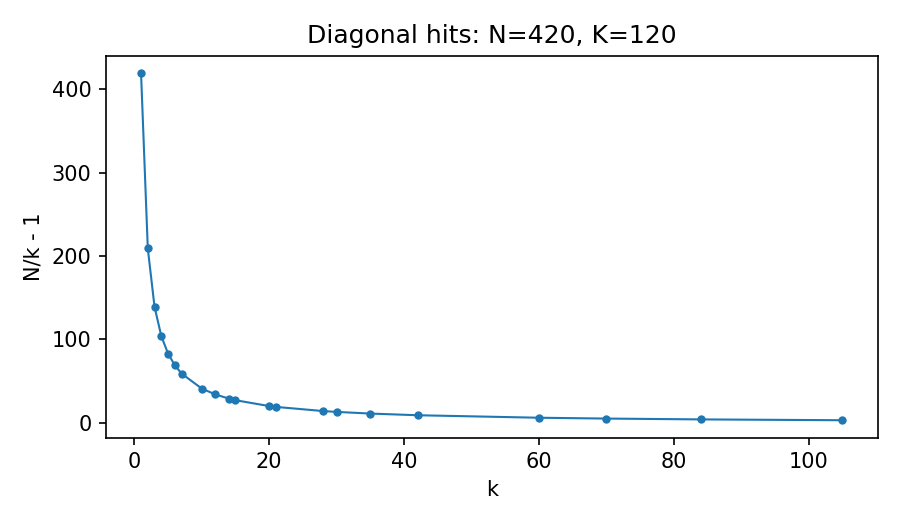

The file beside this chart, header and first rows:
k, N_over_k_minus_1
1, 419
2, 209
3, 139
4, 104
5, 83
6, 69
7, 59
10, 41
12, 34
14, 29
15, 27
20, 20
21, 19
28, 14
30, 13
35, 11
42, 9
60, 6
70, 5
84, 4
105, 3
